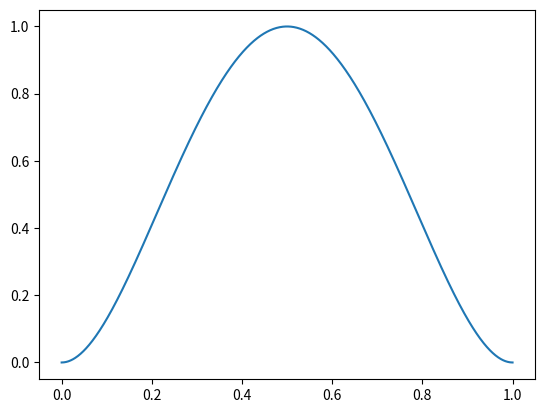

Reproduce this figure in Python.
import numpy as np
import matplotlib.pyplot as plt

R = 1
r = np.linspace(0, R, 1000)
A = np.array([[R**2, R**3, R**4],
              [2*R, 3*R**2, 4*R**3],
              [(R/2)**2, (R/2)**3, (R/2)**4]])

b = np.array([0, 0, 1])

a2, a3, a4 = np.linalg.solve(A, b)
print(a2, a3, a4)

# uy = a2 * r**2 + a3*r**3 + a4*r**4
uy = 16*r**2*(1-r)**2


plt.plot(r, uy); plt.show()

